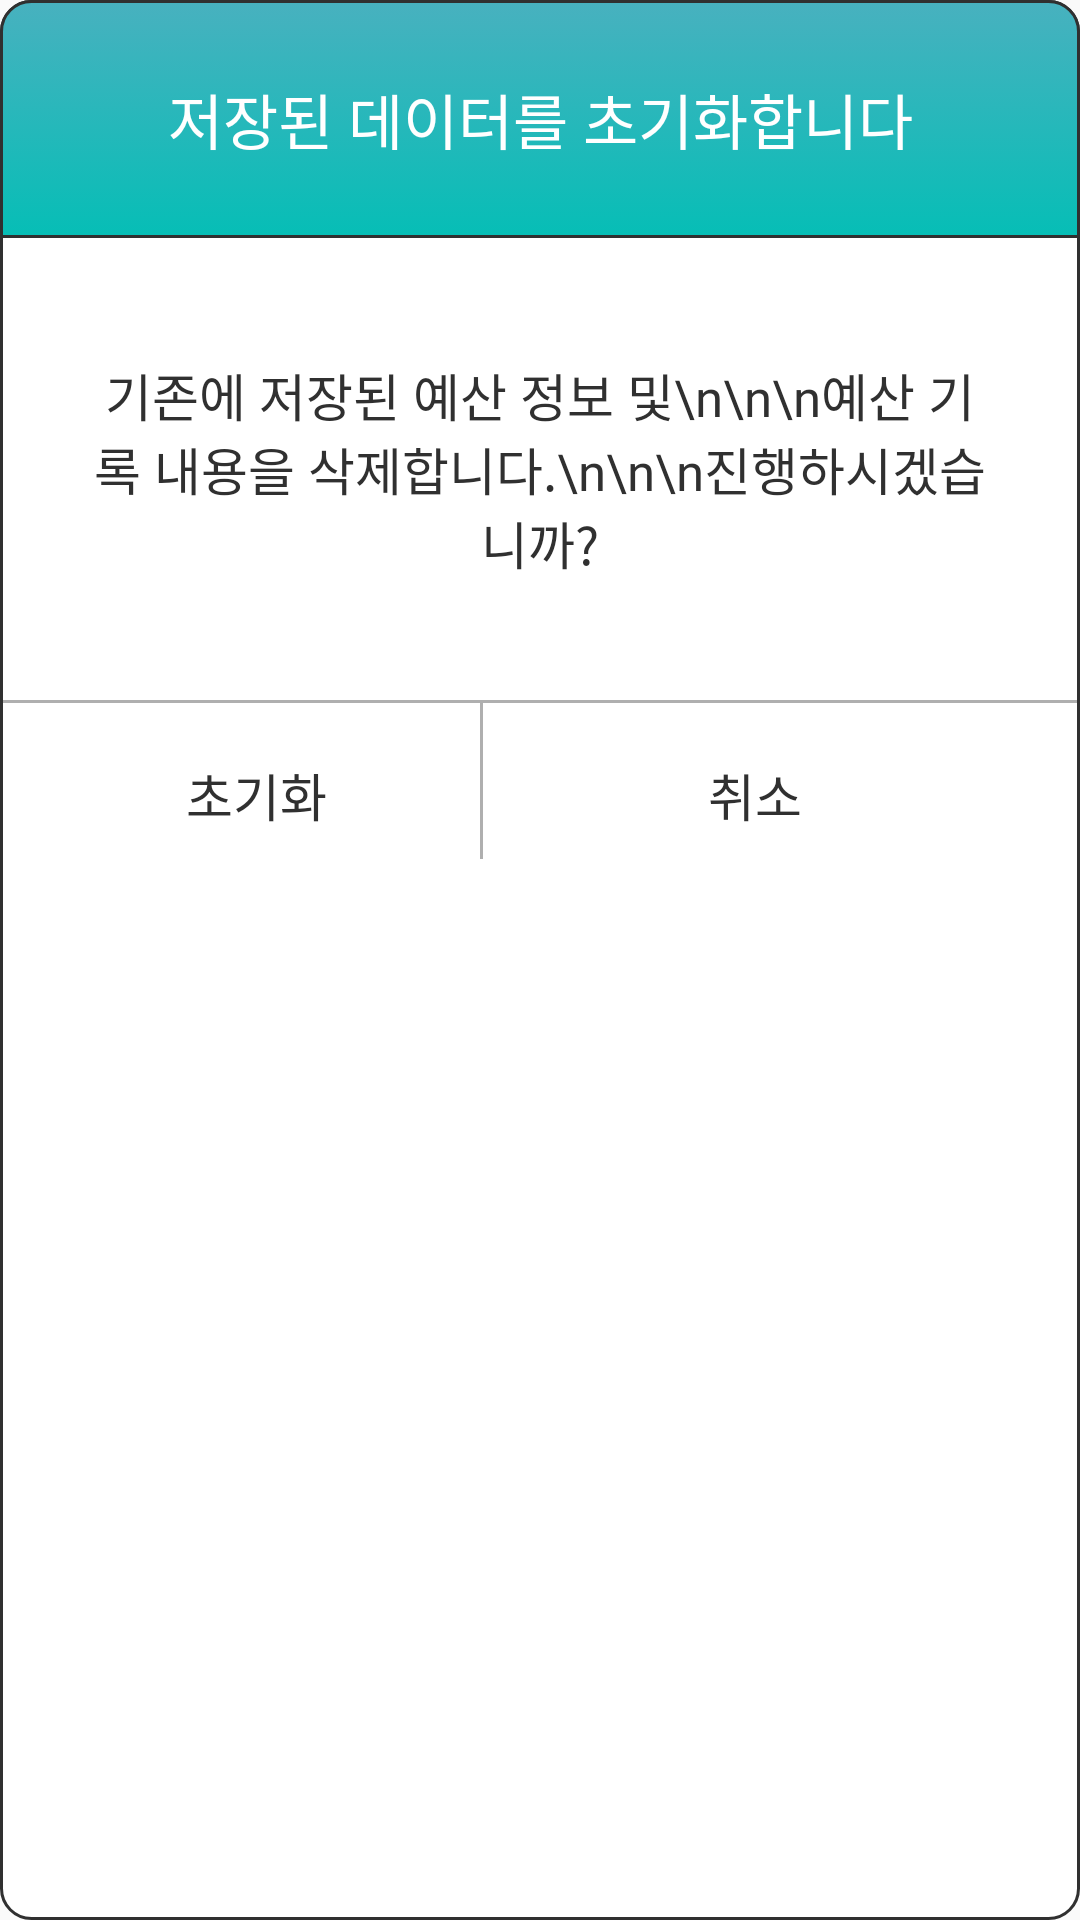

Write the Android layout XML for this screen, with the resource values it uses.
<!-- AndroidManifest.xml: application theme AppTheme -->
<!-- res/layout/dialog_main_reset.xml -->
<?xml version="1.0" encoding="utf-8"?>
<RelativeLayout
    xmlns:android="http://schemas.android.com/apk/res/android"
    android:layout_width="match_parent"
    android:layout_height="match_parent"
    android:background="@drawable/smooth_rectangle_shape_dialog">

    <LinearLayout
        android:id="@+id/dialog_top_plate"
        android:layout_width="match_parent"
        android:layout_height="wrap_content"
        android:background="@drawable/green_gradient_smooth">

        <TextView
            android:layout_width="match_parent"
            android:layout_height="wrap_content"
            android:layout_marginTop="25dp"
            android:layout_marginBottom="25dp"
            android:gravity="center"
            android:text="저장된 데이터를 초기화합니다"
            android:textSize="20sp"
            android:textColor="#FFFFFF"
            android:fontFamily="@font/chosun_myeongjo"/>
    </LinearLayout>

    <TextView
        android:id="@+id/dialog_reset_text"
        android:layout_width="match_parent"
        android:layout_height="wrap_content"
        android:layout_below="@+id/dialog_top_plate"
        android:layout_marginTop="40dp"
        android:layout_marginLeft="30dp"
        android:layout_marginRight="30dp"
        android:gravity="center"
        android:text="기존에 저장된 예산 정보 및\n\n\n예산 기록 내용을 삭제합니다.\n\n\n진행하시겠습니까?"
        android:textSize="17sp"
        android:textColor="#303030"
        android:fontFamily="@font/chosun_myeongjo"/>

    <View
        android:id="@+id/dialog_reset_view"
        android:layout_width="match_parent"
        android:layout_height="1dp"
        android:layout_below="@+id/dialog_reset_text"
        android:layout_marginTop="40dp"
        android:layout_marginLeft="1dp"
        android:layout_marginRight="1dp"
        android:background="#AFAFAF"/>

    <LinearLayout
        android:layout_width="match_parent"
        android:layout_height="wrap_content"
        android:layout_below="@+id/dialog_reset_view"
        android:layout_marginTop="18dp"
        android:layout_marginLeft="15dp"
        android:layout_marginRight="15dp"
        android:layout_marginBottom="20dp"
        android:orientation="horizontal">

        <TextView
            android:id="@+id/dialog_reset_button"
            android:layout_width="wrap_content"
            android:layout_height="wrap_content"
            android:layout_marginLeft="47dp"
            android:text="초기화"
            android:textSize="17sp"
            android:textColor="#303030"
            android:fontFamily="@font/chosun_myeongjo"
            android:onClick="main_reset_control"/>

        <TextView
            android:id="@+id/dialog_reset_cancel_button"
            android:layout_width="wrap_content"
            android:layout_height="wrap_content"
            android:layout_marginLeft="127dp"
            android:text="취소"
            android:textSize="17sp"
            android:textColor="#303030"
            android:fontFamily="@font/chosun_myeongjo"
            android:onClick="main_reset_control"/>
    </LinearLayout>

    <View
        android:layout_width="1dp"
        android:layout_height="52dp"
        android:layout_below="@+id/dialog_reset_view"
        android:layout_marginLeft="160dp"
        android:layout_marginBottom="1dp"
        android:background="#AFAFAF"/>
</RelativeLayout>
<!-- resources referenced by this layout -->
<resources>
  <!-- drawable green_gradient_smooth (drawable) -->
  <?xml version="1.0" encoding="utf-8"?>
  <selector
      xmlns:android="http://schemas.android.com/apk/res/android">
  
      <item
          android:state_focused="false" android:state_pressed="false">
  
          <shape>
              <gradient
                  android:startColor="#06BEB6"
                  android:endColor="#48B1BF"
                  android:angle="90">
              </gradient>
              <corners android:topLeftRadius="10dp"
                  android:topRightRadius="10dp"/>
              <stroke android:color="#303030" android:width="1dp"/>
              <padding
                  android:top="0dp" android:left="0dp"
                  android:right="0dp" android:bottom="0dp"/>
          </shape>
      </item>
  </selector>
  <!-- drawable smooth_rectangle_shape_dialog (drawable) -->
  <?xml version="1.0" encoding="utf-8"?>
  <selector
      xmlns:android="http://schemas.android.com/apk/res/android">
  
      <item
          android:state_focused="false" android:state_pressed="false">
  
          <shape>
              <solid android:color="#FFFFFF"/>
              <corners android:radius="10dp"/>
              <stroke android:color="#303030" android:width="1dp"/>
              <padding
                  android:top="0dp" android:left="0dp"
                  android:right="0dp" android:bottom="0dp"/>
          </shape>
      </item>
  </selector>
  <style name="AppTheme" parent="Theme.AppCompat.Light.NoActionBar">
          <item name="colorPrimary">@color/colorPrimary</item>
          <item name="colorPrimaryDark">@color/colorPrimaryDark</item>
          <item name="colorAccent">@color/colorAccent</item>
      </style>
  <color name="colorPrimary">#3F51B5</color>
  <color name="colorPrimaryDark">#303F9F</color>
  <color name="colorAccent">#303030</color>
</resources>
